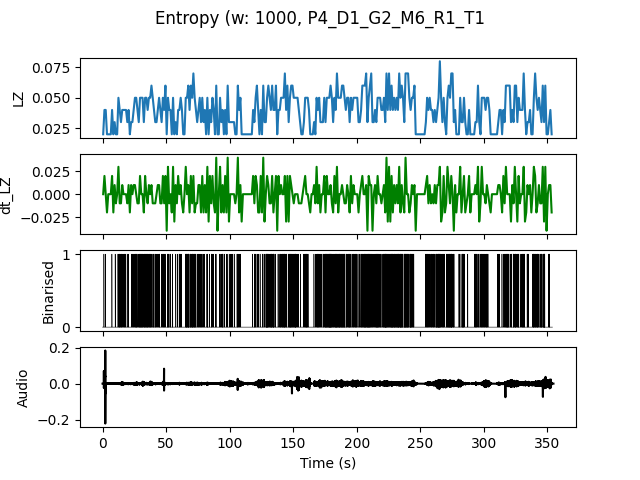

The file beside this chart, header and first rows:
, t0, LZ, dt_LZ, IOI
0.0, 0.0, 0.01993, 0.0, 0.0
1.0, 1.0, 0.03986, 0.01993, 1.0
2.0, 2.0, 0.03986, 0.0, 1.0
3.0, 3.0, 0.01993, -0.01993, 0.0
4.0, 4.0, 0.01993, 0.0, 0.0
5.0, 5.0, 0.01993, 0.0, 0.0
6.0, 6.0, 0.01993, 0.0, 0.0
7.0, 7.0, 0.03986, 0.01993, 1.0
8.0, 8.0, 0.01993, -0.01993, 0.0
9.0, 9.0, 0.0299, 0.009966, 1.0
10.0, 10.0, 0.01993, -0.009966, 0.0
11.0, 11.0, 0.01993, 0.0, 0.0
12.0, 12.0, 0.04983, 0.0299, 0.5
13.0, 13.0, 0.03986, -0.009966, 0.3333
14.0, 14.0, 0.0299, -0.009966, 1.0
15.0, 15.0, 0.03986, 0.009966, 0.5
16.0, 16.0, 0.03986, 0.0, 0.5
17.0, 17.0, 0.03986, 0.0, 0.5
18.0, 18.0, 0.03986, 0.0, 1.0
19.0, 19.0, 0.0299, -0.009966, 1.0
20.0, 20.0, 0.03986, 0.009966, 1.0
21.0, 21.0, 0.01993, -0.01993, 0.0
22.0, 22.0, 0.0299, 0.009966, 1.0
23.0, 23.0, 0.0299, 0.0, 1.0
24.0, 24.0, 0.03986, 0.009966, 1.0
25.0, 25.0, 0.04983, 0.009966, 0.5
26.0, 26.0, 0.04983, 0.0, 0.3333
27.0, 27.0, 0.03986, -0.009966, 1.0
28.0, 28.0, 0.0299, -0.009966, 0.5
29.0, 29.0, 0.04983, 0.01993, 0.5
30.0, 30.0, 0.04983, 0.0, 0.3333
31.0, 31.0, 0.04983, 0.0, 0.5
32.0, 32.0, 0.0299, -0.01993, 0.5
33.0, 33.0, 0.04983, 0.01993, 0.5
34.0, 34.0, 0.04983, 0.0, 0.3333
35.0, 35.0, 0.03986, -0.009966, 0.5
36.0, 36.0, 0.04983, 0.009966, 0.5
37.0, 37.0, 0.04983, 0.0, 0.3333
38.0, 38.0, 0.05979, 0.009966, 0.5
39.0, 39.0, 0.04983, -0.009966, 0.5
40.0, 40.0, 0.03986, -0.009966, 1.0
41.0, 41.0, 0.0299, -0.009966, 0.5
42.0, 42.0, 0.0299, 0.0, 1.0
43.0, 43.0, 0.03986, 0.009966, 1.0
44.0, 44.0, 0.04983, 0.009966, 0.5
45.0, 45.0, 0.03986, -0.009966, 1.0
46.0, 46.0, 0.0299, -0.009966, 1.0
47.0, 47.0, 0.04983, 0.01993, 0.5
48.0, 48.0, 0.03986, -0.009966, 1.0
49.0, 49.0, 0.05979, 0.01993, 0.5
50.0, 50.0, 0.01993, -0.03986, 0.0
51.0, 51.0, 0.04983, 0.0299, 0.3333
52.0, 52.0, 0.03986, -0.009966, 1.0
53.0, 53.0, 0.03986, 0.0, 0.5
54.0, 54.0, 0.01993, -0.01993, 0.0
55.0, 55.0, 0.04983, 0.0299, 0.5
56.0, 56.0, 0.01993, -0.0299, 0.0
57.0, 57.0, 0.0299, 0.009966, 1.0
58.0, 58.0, 0.01993, -0.009966, 0.0
59.0, 59.0, 0.03986, 0.01993, 1.0
... 294 more rows
